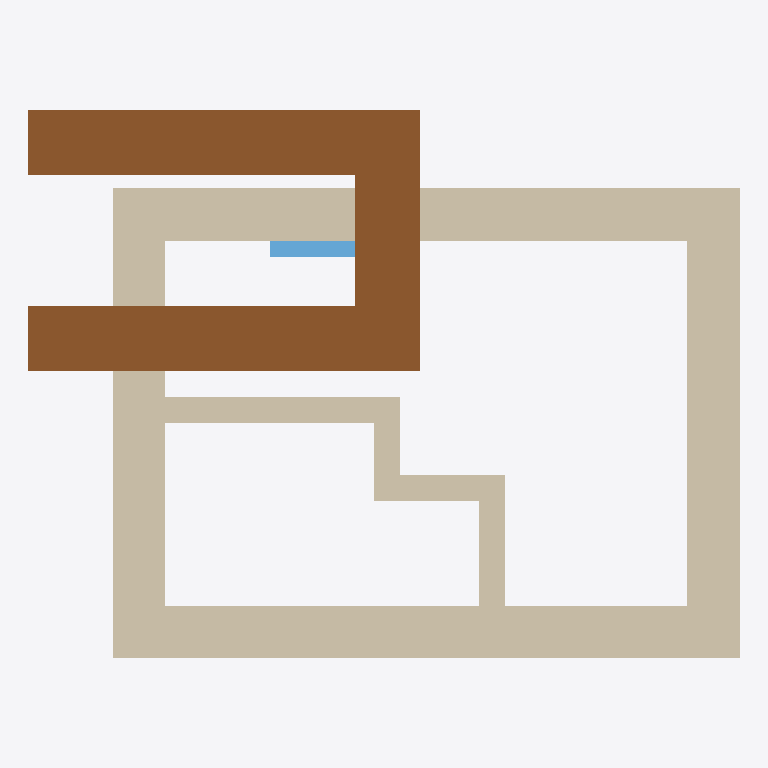
Plan cut of the same IFC building model at storey 'My Storey' (level 0.00 m, cut at 1.40 m), seen from above with north up, elements coloured by IFC class: 8 walls (beige), 1 door (brown), 1 window (light blue). Cut surfaces are drawn darker.
Extent 0.2 m × 0.2 m × 1.0 m (x, y, z). Storeys (1): My Storey at 0.00 m. Elements (10): 8 IfcWall, 1 IfcDoor, 1 IfcWindow.

HEADER;
FILE_DESCRIPTION(('ViewDefinition[DesignTransferView]'),'2;1');
FILE_NAME('scenario2_real.ifc','2023-12-18T19:29:59+01:00',(''),(''),'IfcOpenShell v0.7.0-6c9e130ca','BlenderBIM [number]-cfdc540','');
FILE_SCHEMA(('IFC4'));
ENDSEC;
DATA;
#1=IFCPROJECT('2dThfVUZTB_v9IHEy9cWn0',$,'My Project',$,$,$,$,(#14,#26),#9);
#30=IFCSITE('2mSNX0ZbT6vBMEvOHnn11y',$,'My Site',$,$,#53,$,$,$,$,$,$,$,$);
#36=IFCBUILDING('2tY6PF5hf7duFF$EiwErt4',$,'My Building',$,$,#59,$,$,$,$,$,$);
#42=IFCBUILDINGSTOREY('1vBqap1ULBkANswpD9Mnhn',$,'My Storey',$,$,#65,$,$,$,$);
#1665=IFCDOOR('1uCMAq7zP8wgfv3W7k$ImW',$,'Door',$,$,#1752,#1692,$,0.0575999990105629,0.0320000015199184,$,$,$);
#95=IFCWALL('18bJA2TyD8uhzWPfIk9sT6',$,'Wall',$,$,#178,#103,$,$);
#270=IFCWALL('1owB370HD4IPAawNJAO2LT',$,'Wall',$,$,#299,#276,$,$);
#179=IFCWALL('3KGe$CP0LF58x9IBWE39uL',$,'Wall',$,$,#208,#185,$,$);
#209=IFCWALL('2j84l9k6v16fQk7x$U2A5W',$,'Wall',$,$,#269,#215,$,$);
#300=IFCWALL('2ufPCSRy188foZbzTPutSq',$,'Wall',$,$,#343,#307,$,$);
#417=IFCWALL('3zfG1UrGjALB2Udit61IpR',$,'Wall',$,$,#524,#428,$,$);
#344=IFCWALL('3xAG2pGC13y963TABZDDHG',$,'Wall',$,$,#519,#350,$,$);
#449=IFCWALL('2F1rgR85X36vfR2$XbyRh$',$,'Wall',$,$,#475,#455,$,$);
#1341=IFCWINDOW('1ZXa1IlOP2mhtzyTMSuGjN',$,'Window',$,$,#1500,#1368,$,0.0384000018239021,0.0320000015199184,$,.SINGLE_PANEL.,$);
ENDSEC;